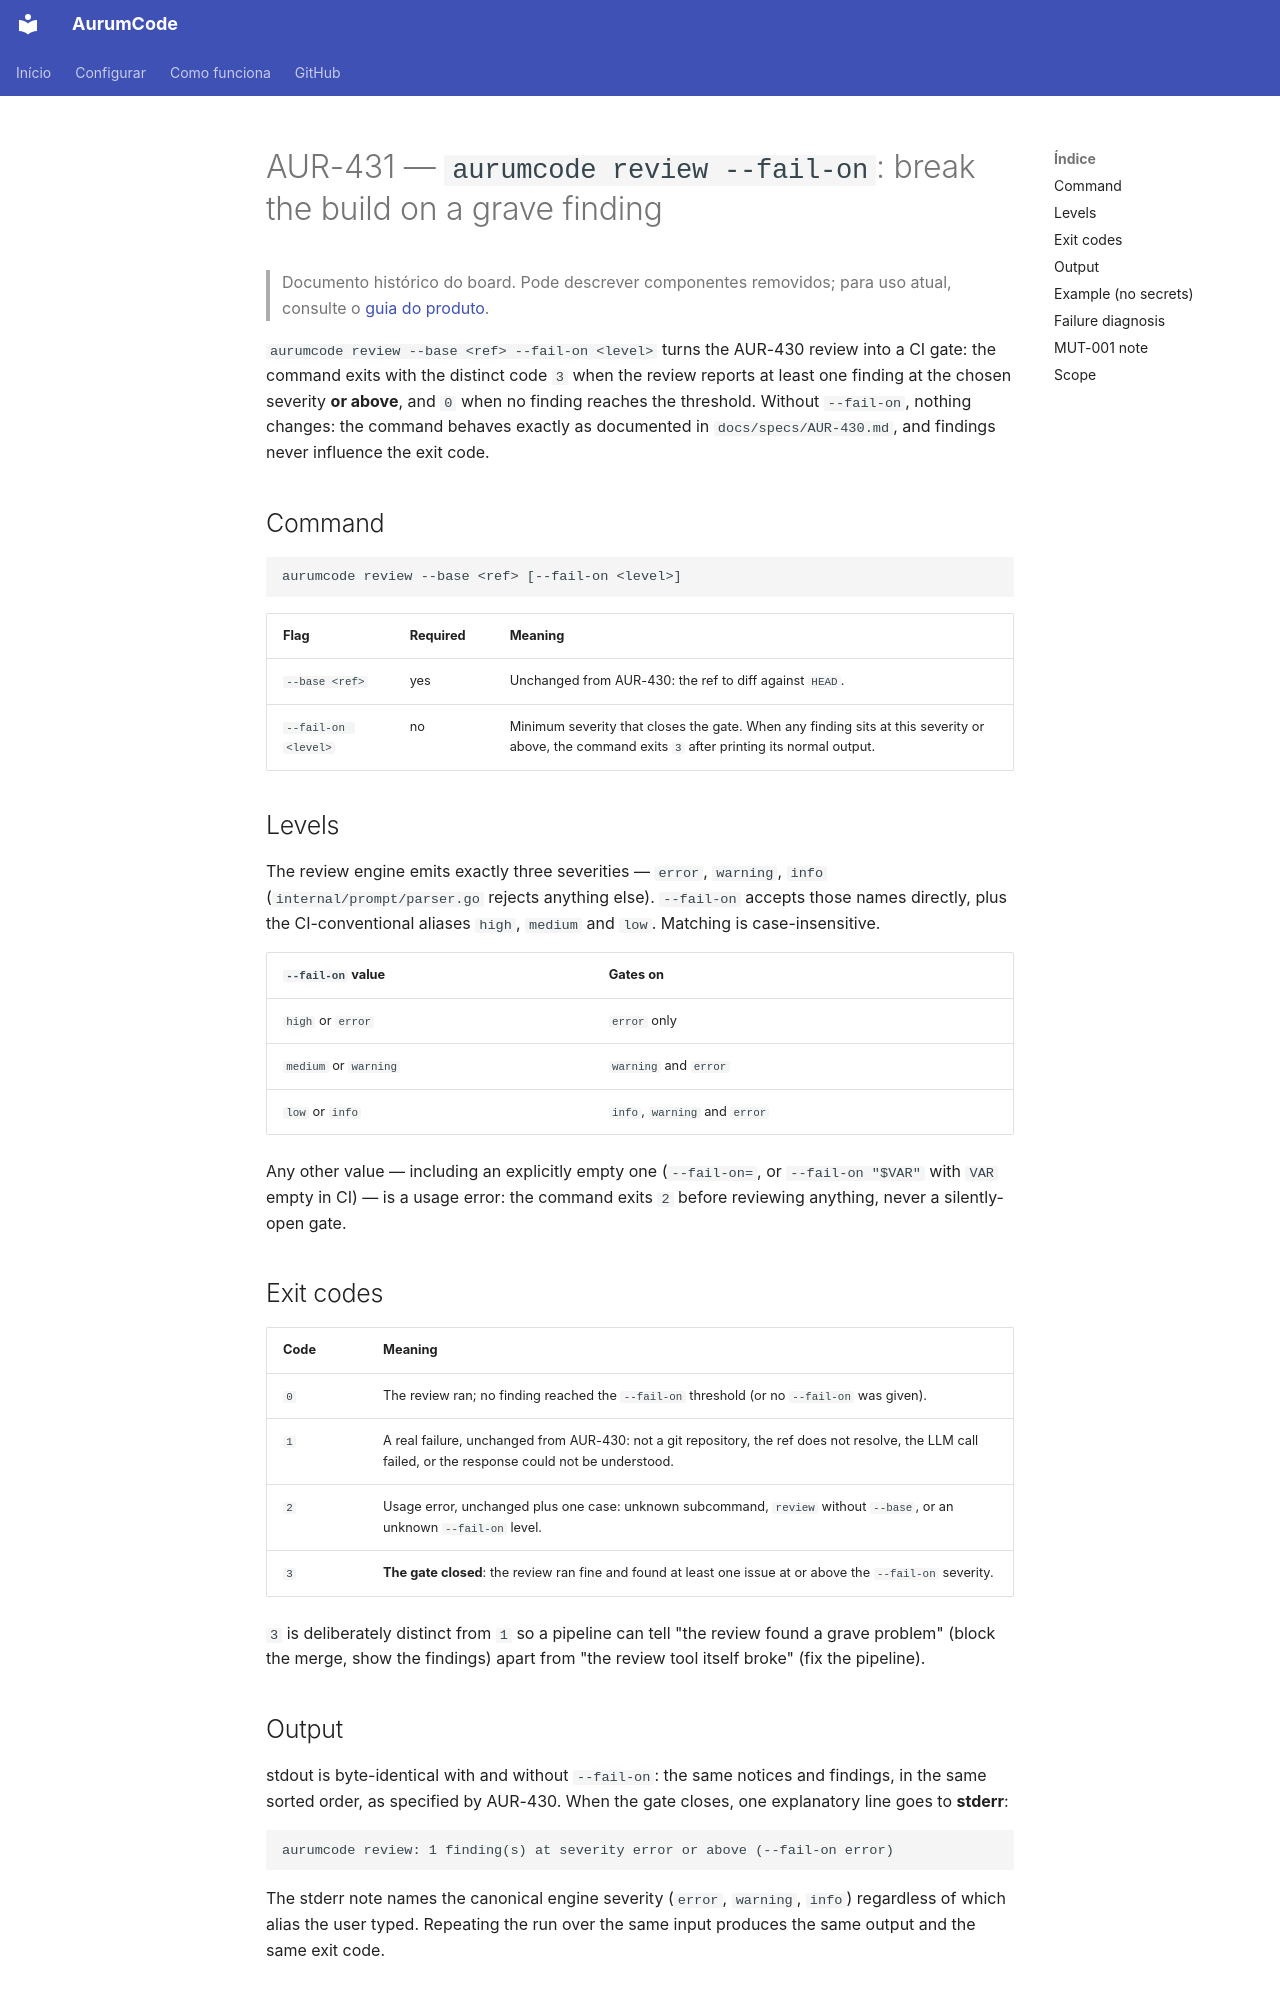

repository: Mpaape/AurumCode · page: specs/AUR-431/index.html · generator: mkdocs

# AUR-431 — `aurumcode review --fail-on`: break the build on a grave finding

> Documento histórico do board. Pode descrever componentes removidos; para uso atual, consulte o [guia do produto](../README.md).

`aurumcode review --base <ref> --fail-on <level>` turns the AUR-430 review
into a CI gate: the command exits with the distinct code `3` when the review
reports at least one finding at the chosen severity **or above**, and `0`
when no finding reaches the threshold. Without `--fail-on`, nothing changes:
the command behaves exactly as documented in `docs/specs/AUR-430.md`, and
findings never influence the exit code.

## Command

```
aurumcode review --base <ref> [--fail-on <level>]
```

| Flag | Required | Meaning |
|---|---|---|
| `--base <ref>` | yes | Unchanged from AUR-430: the ref to diff against `HEAD`. |
| `--fail-on <level>` | no | Minimum severity that closes the gate. When any finding sits at this severity or above, the command exits `3` after printing its normal output. |

## Levels

The review engine emits exactly three severities — `error`, `warning`,
`info` (`internal/prompt/parser.go` rejects anything else). `--fail-on`
accepts those names directly, plus the CI-conventional aliases `high`,
`medium` and `low`. Matching is case-insensitive.

| `--fail-on` value | Gates on |
|---|---|
| `high` or `error` | `error` only |
| `medium` or `warning` | `warning` and `error` |
| `low` or `info` | `info`, `warning` and `error` |

Any other value — including an explicitly empty one (`--fail-on=`, or
`--fail-on "$VAR"` with `VAR` empty in CI) — is a usage error: the command
exits `2` before reviewing anything, never a silently-open gate.

## Exit codes

| Code | Meaning |
|---|---|
| `0` | The review ran; no finding reached the `--fail-on` threshold (or no `--fail-on` was given). |
| `1` | A real failure, unchanged from AUR-430: not a git repository, the ref does not resolve, the LLM call failed, or the response could not be understood. |
| `2` | Usage error, unchanged plus one case: unknown subcommand, `review` without `--base`, or an unknown `--fail-on` level. |
| `3` | **The gate closed**: the review ran fine and found at least one issue at or above the `--fail-on` severity. |

`3` is deliberately distinct from `1` so a pipeline can tell "the review
found a grave problem" (block the merge, show the findings) apart from "the
review tool itself broke" (fix the pipeline).

## Output

stdout is byte-identical with and without `--fail-on`: the same notices and
findings, in the same sorted order, as specified by AUR-430. When the gate
closes, one explanatory line goes to **stderr**:

```
aurumcode review: 1 finding(s) at severity error or above (--fail-on error)
```

The stderr note names the canonical engine severity (`error`, `warning`,
`info`) regardless of which alias the user typed. Repeating the run over the
same input produces the same output and the same exit code.
